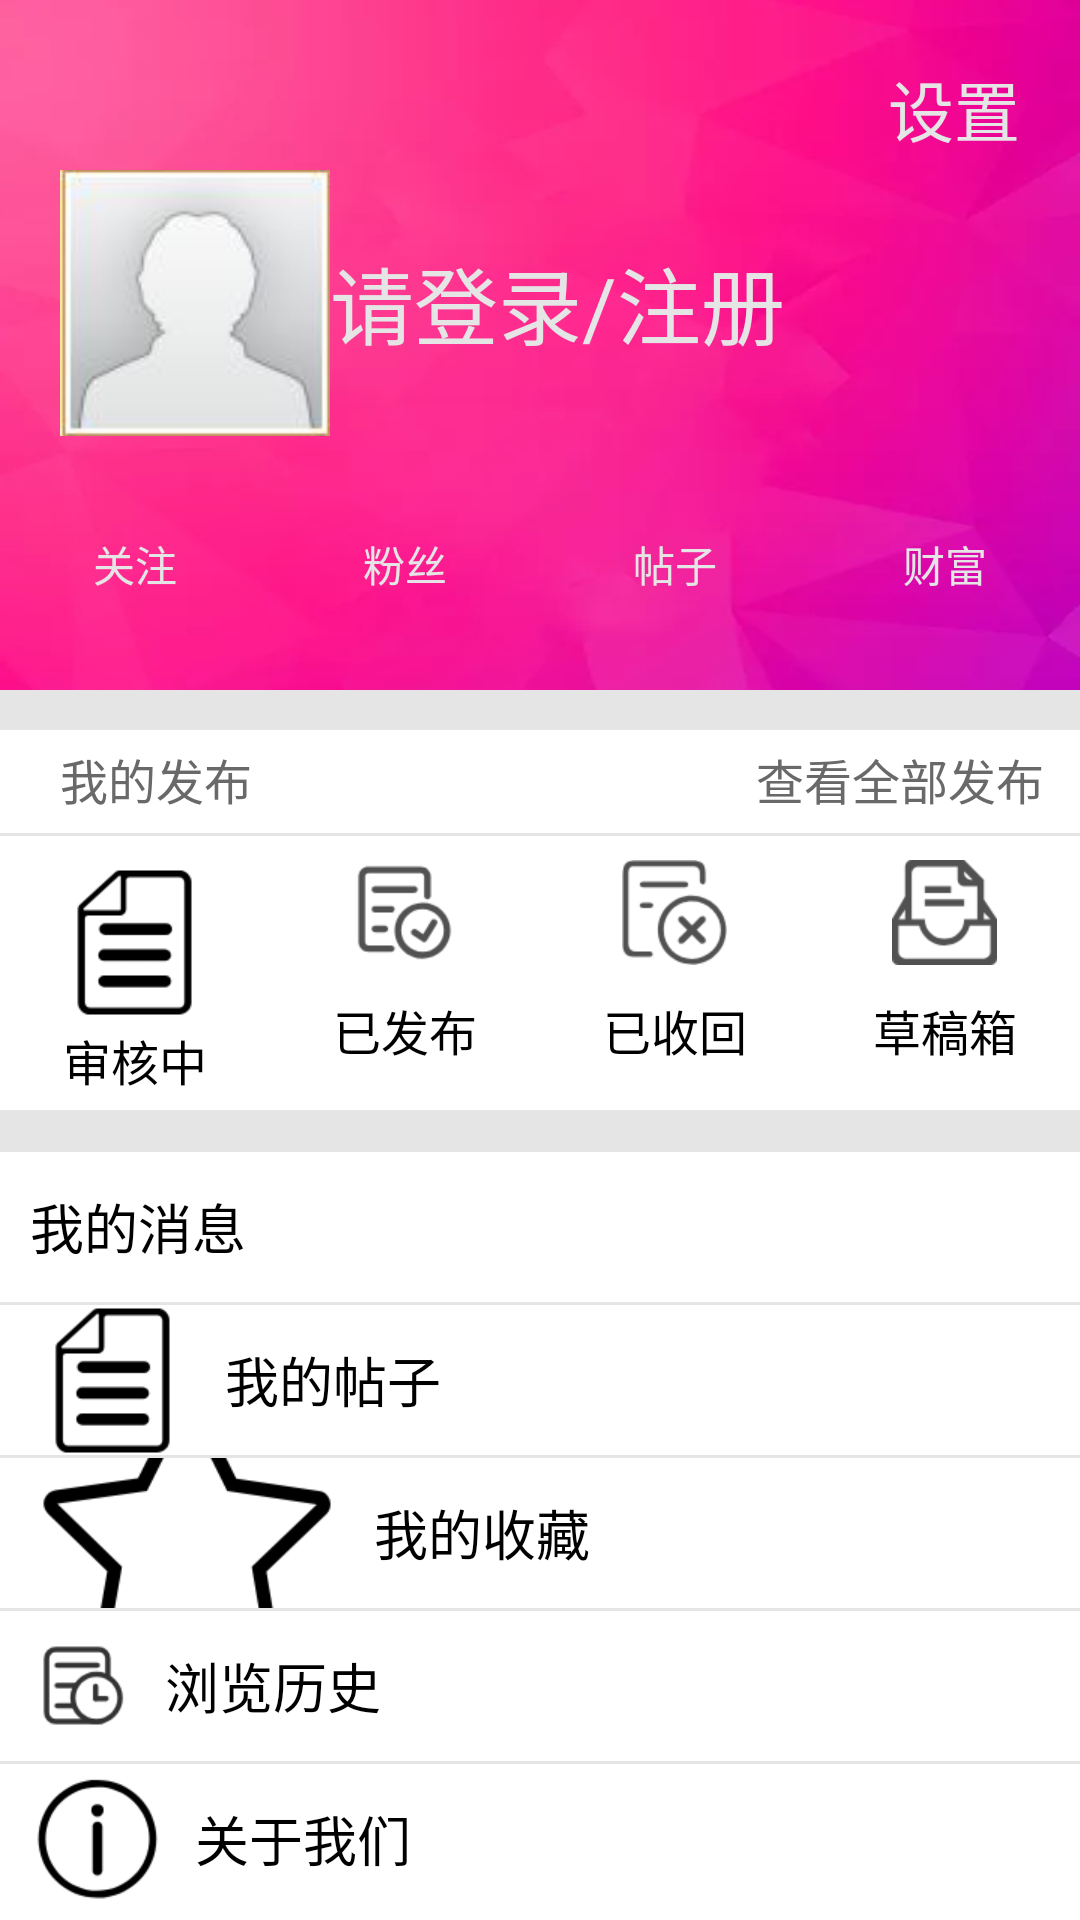

Here is an Android app screen rendered from its layout file. Give the layout XML and the strings, colors and styles it references.
<!-- AndroidManifest.xml: application theme Theme.AppCompat.NoActionBar -->
<!-- res/layout/fg_mine.xml -->
<?xml version="1.0" encoding="utf-8"?>
<RelativeLayout xmlns:android="http://schemas.android.com/apk/res/android"
    xmlns:app="http://schemas.android.com/apk/res-auto"
    xmlns:tools="http://schemas.android.com/tools"
    android:layout_width="match_parent"
    android:layout_height="match_parent"
    android:background="@color/bg_white">


    <RelativeLayout
        android:id="@+id/layout_mine_top"
        android:layout_width="match_parent"
        android:layout_height="230dp"
        android:background="@mipmap/mine_bg"
        tools:layout_editor_absoluteX="0dp"
        tools:layout_editor_absoluteY="190dp">


        <TextView
            android:id="@+id/mine_txt_setting"
            android:layout_width="wrap_content"
            android:layout_height="wrap_content"
            android:layout_alignParentTop="true"
            android:layout_alignParentRight="true"
            android:layout_marginTop="20dp"
            android:layout_marginEnd="20dp"
            android:layout_marginRight="18dp"
            android:text="设置"
            android:textSize="22sp"
            android:textColor="@color/div_white"/>



        <LinearLayout
            android:layout_width="match_parent"
            android:layout_height="90dp"
            android:layout_alignParentBottom="true"
            android:layout_marginBottom="84dp"
            android:orientation="horizontal">


            <ImageView
                android:id="@+id/mine_photo_log"
                android:layout_width="90dp"
                android:layout_height="match_parent"
                android:layout_alignParentLeft="true"
                android:layout_marginLeft="20sp"
                android:layout_weight="0"
                app:srcCompat="@mipmap/mine_photo" />

            <TextView
                android:id="@+id/mine_txt_log"
                android:layout_width="wrap_content"
                android:layout_height="wrap_content"
                android:text="请登录/注册"
                android:textSize="28sp"
                android:layout_gravity="center"
                android:textColor="@color/div_white"/>
        </LinearLayout>


        <LinearLayout
            android:layout_width="match_parent"
            android:layout_height="84dp"
            android:layout_alignParentBottom="true"
            android:layout_marginBottom="0dp"
            android:orientation="horizontal">

            <TextView
                android:layout_width="match_parent"
                android:layout_height="match_parent"
                android:text="关注"
                android:textColor="@color/div_white"
                android:layout_weight="1"
                android:gravity="center"/>

            <TextView
                android:layout_width="match_parent"
                android:layout_height="match_parent"
                android:layout_weight="1"
                android:gravity="center"
                android:text="粉丝"
                android:textColor="@color/div_white" />

            <TextView
                android:layout_width="match_parent"
                android:layout_height="match_parent"
                android:text="帖子"
                android:textColor="@color/div_white"
                android:layout_weight="1"
                android:gravity="center" />

            <TextView
                android:layout_width="match_parent"
                android:layout_height="match_parent"
                android:text="财富"
                android:textColor="@color/div_white"
                android:layout_weight="1"
                android:gravity="center" />

        </LinearLayout>

    </RelativeLayout>

    <View
        android:id="@+id/view_mine_1"
        android:layout_width="match_parent"
        android:layout_height="40px"
        android:background="@color/div_white"
        android:layout_below="@id/layout_mine_top" />

    <LinearLayout
        android:layout_width="match_parent"
        android:layout_height="674dp"
        android:layout_above="@+id/ly_tab_bar"
        android:layout_below="@id/view_mine_1"
        android:layout_marginTop="-2dp"
        android:layout_marginBottom="2dp"
        android:orientation="vertical">

        <LinearLayout
            android:id="@+id/middle"
            android:layout_width="match_parent"
            android:layout_height="36dp"
            android:orientation="horizontal">

            <TextView
                android:layout_width="match_parent"
                android:layout_height="match_parent"
                android:layout_weight="1"
                android:gravity="center_vertical"
                android:paddingLeft="20dp"
                android:text="我的发布"
                android:textColor="@color/text_top"
                android:textSize="16sp" />

            <TextView
                android:layout_width="match_parent"
                android:layout_height="match_parent"
                android:text="查看全部发布"
                android:textColor="@color/text_top"
                android:textSize="16sp"
                android:layout_weight="2"
                android:gravity="center_vertical"
                android:paddingLeft="12dp"/>

        </LinearLayout>

        <View
            android:layout_width="match_parent"
            android:layout_height="1dp"
            android:background="@color/div_white" />
        
        
        <LinearLayout
            android:layout_width="match_parent"
            android:layout_height="wrap_content"
            android:orientation="horizontal">

            <TextView
                android:id="@+id/mine_shenghezhong"
                android:layout_width="match_parent"
                android:layout_height="match_parent"
                android:drawableTop="@mipmap/tiezi"
                android:text="审核中"
                style="@style/mine_tiezi_style"/>

            <TextView
                android:id="@+id/mine_yifabu"
                android:layout_width="match_parent"
                android:layout_height="match_parent"
                android:text="已发布"
                android:drawableTop="@mipmap/achieve"
                style="@style/mine_tiezi_style"/>

            <TextView
                android:id="@+id/mine_yishouhui"
                android:layout_width="match_parent"
                android:layout_height="match_parent"
                android:text="已收回"
                android:drawableTop="@mipmap/refuse"
                style="@style/mine_tiezi_style"/>

            <TextView
                android:id="@+id/mine_caogaoxiang"
                android:layout_width="match_parent"
                android:layout_height="match_parent"
                android:text="草稿箱"
                android:drawableTop="@mipmap/caogao"
                style="@style/mine_tiezi_style"/>

        </LinearLayout>

        <View
            android:id="@+id/middle_line"
            android:layout_width="match_parent"
            android:layout_height="14dp"
            android:background="@color/div_white"/>

        <TextView
            android:id="@+id/mine_mymessage"
            android:layout_width="match_parent"
            android:layout_height="match_parent"
            android:drawableLeft="@mipmap/remind"
            android:text="我的消息"
            style="@style/mine_menu_style" />

        <View
            android:layout_width="match_parent"
            android:layout_height="1dp"
            android:background="@color/div_white" />


        <TextView
            android:id="@+id/mine_mytiezi"
            android:layout_width="match_parent"
            android:layout_height="match_parent"
            android:drawableLeft="@mipmap/tiezi"
            android:text="我的帖子"
            style="@style/mine_menu_style" />

        <View
            android:layout_width="match_parent"
            android:layout_height="1dp"
            android:background="@color/div_white" />

        <TextView
            android:id="@+id/mine_mycollect"
            android:layout_width="match_parent"
            android:layout_height="match_parent"
            android:drawableLeft="@mipmap/collect"
            android:text="我的收藏"
            style="@style/mine_menu_style"/>

        <View
            android:layout_width="match_parent"
            android:layout_height="1dp"
            android:background="@color/div_white" />

        <TextView
            android:id="@+id/mine_history"
            android:layout_width="match_parent"
            android:layout_height="match_parent"
            android:drawableLeft="@mipmap/history"
            android:text="浏览历史"
            style="@style/mine_menu_style"/>

        <View
            android:layout_width="match_parent"
            android:layout_height="1dp"
            android:background="@color/div_white" />


        <TextView
            android:id="@+id/mine_aboutus"
            android:layout_width="match_parent"
            android:layout_height="match_parent"
            android:drawableLeft="@mipmap/about"
            android:text="关于我们"
            style="@style/mine_menu_style"/>
    </LinearLayout>

</RelativeLayout>
<!-- resources referenced by this layout -->
<resources>
  <color name="bg_white">#FFFFFF</color>
  <color name="div_white">#E5E5E5</color>
  <color name="text_top">#696969</color>
  <!-- mipmap about: png bitmap (mipmap-xhdpi, 4626 bytes) -->
  <!-- mipmap achieve: png bitmap (mipmap-xhdpi, 2599 bytes) -->
  <!-- mipmap caogao: png bitmap (mipmap-xhdpi, 1985 bytes) -->
  <!-- mipmap collect: png bitmap (mipmap-xhdpi, 365390 bytes) -->
  <!-- mipmap history: png bitmap (mipmap-xhdpi, 7688 bytes) -->
  <!-- mipmap mine_bg: png bitmap (mipmap-xhdpi, 73167 bytes) -->
  <!-- mipmap mine_photo: png bitmap (mipmap-xhdpi, 10636 bytes) -->
  <!-- mipmap refuse: png bitmap (mipmap-xhdpi, 3075 bytes) -->
  <!-- mipmap tiezi: png bitmap (mipmap-xhdpi, 3889 bytes) -->
  <style name="mine_menu_style">
          <item name="android:layout_weight">1</item>
          <item name="android:gravity">center|left</item>
          <item name="android:paddingLeft"> 10dp</item>
          <item name="android:drawablePadding">10dp</item>
          <item name="android:textSize">18dp</item>
          <item name="android:textColor">@color/bg_black</item>
      </style>
  <style name="mine_tiezi_style">
          <item name="android:paddingTop">8dp</item>
          <item name="android:paddingBottom">5dp</item>
          <item name="android:textColor">@color/bg_black</item>
          <item name="android:textSize">16sp</item>
          <item name="android:layout_gravity">center</item>
          <item name="android:layout_weight">1</item>
          <item name="android:gravity">center</item>
      </style>
  <style name="Theme.AppCompat.NoActionBar">
          <item name="windowActionBar">false</item>
          <item name="windowNoTitle">true</item>
      </style>
  <color name="bg_black">#000000</color>
</resources>
